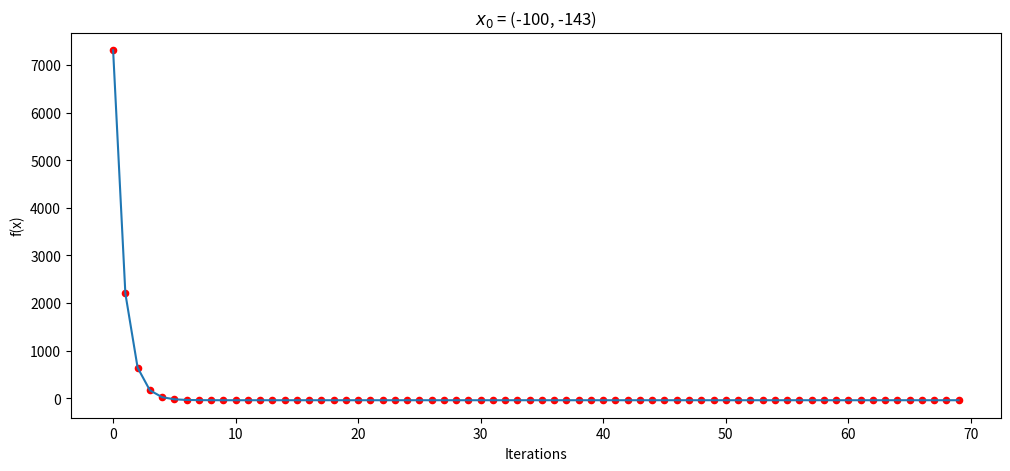

Reproduce this figure in Python.
import numpy as np
from matplotlib import pyplot as plt


def function(x):
    return x[0] * x[0] + 2 * x[1] * x[1] - 2 * x[0] * x[1] + 8 * x[0] - 18 * x[1]


def result(x, iter):
    print('\nРезультаты')
    print(f'x* = {x}')
    print(f'Количество итераций: {iter}')
    print(f'f(x{iter}) = {x[0] * x[0] + 2 * x[1] * x[1] - 2 * x[0] * x[1] + 8 * x[0] - 18 * x[1]}')


def df(x):
    dfdx0 = 2 * x[0] - 2 * x[1] + 8
    dfdx1 = 4 * x[1] - 2 * x[0] - 18
    return np.array((dfdx0, dfdx1))


def get_lambda(x, s):
    up = 2 * s[0] * x[0] + 4 * s[1] * x[1] - 2 * s[1] * x[0] - 2 * s[0] * x[1] + 8 * s[0] - 18 * s[1]
    down = 2 * s[0] ** 2 + 4 * s[1] * s[1] - 4 * s[0] * s[1]
    l = -up / down
    return l


def gradient_descent(x):
    iter = 0
    func = []
    while any(df(x) != 0):
        iter += 1
        s = -df(x)
        l = get_lambda(x, s)
        x = x + l * s
        func.append(function(x))
    result(x, iter)
    return x, func, iter


if __name__ == '__main__':
    for i in range(1):
        x0 = [-100, -143]
        print(f'Точка начального приближения: {x0}')
        x, func, iter = gradient_descent(x0)

        fig = plt.gcf()
        fig.set_size_inches(12, 5)
        plt.plot(np.arange(iter), func)
        plt.scatter(np.arange(iter), func, color='red', s=20, marker='o')
        plt.xlabel('Iterations')
        plt.ylabel('f(x)')
        plt.title(f'$x_0$ = {x0[0], x0[1]}')
        plt.show()
